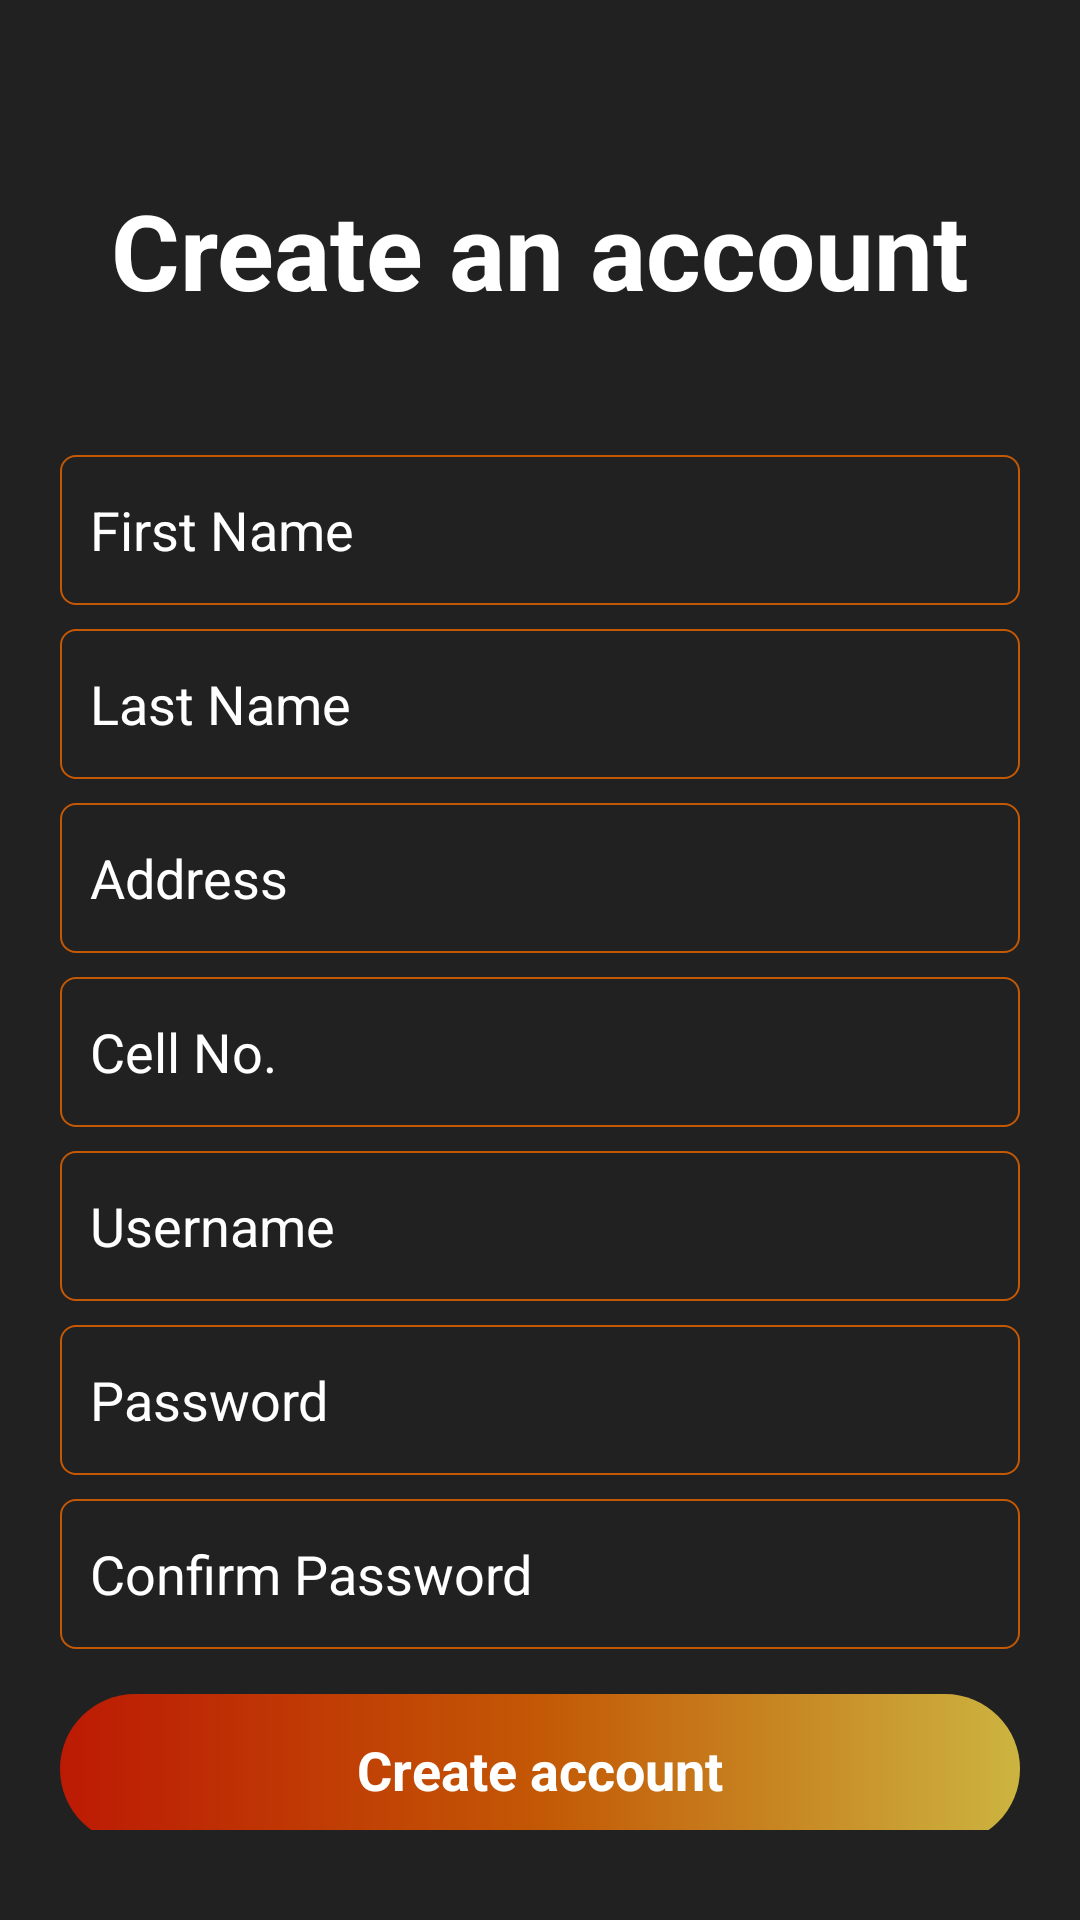

Layout XML and referenced resources for this Android screen:
<!-- AndroidManifest.xml: application theme Theme.OnlineHardwareOrderingApp -->
<!-- res/layout/activity_sign_up.xml -->
<?xml version="1.0" encoding="utf-8"?>
<androidx.constraintlayout.widget.ConstraintLayout xmlns:android="http://schemas.android.com/apk/res/android"
    xmlns:app="http://schemas.android.com/apk/res-auto"
    xmlns:tools="http://schemas.android.com/tools"
    android:layout_width="match_parent"
    android:layout_height="match_parent"
    android:background="@drawable/black_container_bg"
    tools:context=".activities.SignUpActivity">

    <ImageView
        android:id="@+id/sign_up_back_btn"
        android:layout_width="0dp"
        android:layout_height="wrap_content"
        android:layout_marginStart="30dp"
        android:layout_marginTop="30dp"
        android:layout_marginEnd="300dp"
        android:layout_marginBottom="30dp"
        android:scaleType="fitStart"
        app:layout_constraintBottom_toTopOf="@+id/textView5"
        app:layout_constraintEnd_toEndOf="parent"
        app:layout_constraintStart_toStartOf="parent"
        app:layout_constraintTop_toTopOf="parent"
        app:srcCompat="@drawable/ic_baseline_arrow_back_ios_24" />

    <TextView
        android:id="@+id/textView5"
        android:layout_width="0dp"
        android:layout_height="wrap_content"
        android:layout_marginStart="30dp"
        android:layout_marginEnd="30dp"
        android:layout_marginBottom="15dp"
        android:text="Create an account"
        android:textAlignment="center"
        android:textColor="@color/white"
        android:textSize="35dp"
        android:textStyle="bold"
        app:layout_constraintBottom_toTopOf="@+id/linearLayout4"
        app:layout_constraintEnd_toEndOf="parent"
        app:layout_constraintStart_toStartOf="parent"
        app:layout_constraintTop_toBottomOf="@+id/sign_up_back_btn" />

    <LinearLayout
        android:id="@+id/linearLayout4"
        android:layout_width="match_parent"
        android:layout_height="0dp"
        android:layout_marginTop="10dp"
        android:layout_marginBottom="10dp"
        android:orientation="vertical"
        android:padding="20dp"
        app:layout_constraintBottom_toBottomOf="parent"
        app:layout_constraintEnd_toEndOf="parent"
        app:layout_constraintStart_toStartOf="parent"
        app:layout_constraintTop_toBottomOf="@+id/textView5">


        <androidx.constraintlayout.widget.ConstraintLayout
            android:layout_width="match_parent"
            android:layout_height="50dp"
            android:layout_marginBottom="8dp"
            android:background="@drawable/input_line_stroke"
            android:padding="10dp">

            <EditText
                android:id="@+id/editTextFirstName"
                android:layout_width="match_parent"
                android:layout_height="0dp"
                android:background="@null"
                android:ems="10"
                android:hint="First Name"
                android:inputType="textPersonName"
                android:textColor="@color/white"
                android:textColorHint="@color/white"
                app:layout_constraintBottom_toBottomOf="parent"
                app:layout_constraintEnd_toEndOf="parent"
                app:layout_constraintStart_toStartOf="parent"
                app:layout_constraintTop_toTopOf="parent" />
        </androidx.constraintlayout.widget.ConstraintLayout>

        <androidx.constraintlayout.widget.ConstraintLayout
            android:layout_width="match_parent"
            android:layout_height="50dp"
            android:layout_marginBottom="8dp"
            android:background="@drawable/input_line_stroke"
            android:padding="10dp">

            <EditText
                android:id="@+id/editTextLastName"
                android:layout_width="match_parent"
                android:layout_height="0dp"
                android:background="@null"
                android:ems="10"
                android:hint="Last Name"
                android:inputType="textPersonName"
                android:textColor="@color/white"
                android:textColorHint="@color/white"
                app:layout_constraintBottom_toBottomOf="parent"
                app:layout_constraintEnd_toEndOf="parent"
                app:layout_constraintStart_toStartOf="parent"
                app:layout_constraintTop_toTopOf="parent" />

        </androidx.constraintlayout.widget.ConstraintLayout>

        <androidx.constraintlayout.widget.ConstraintLayout
            android:layout_width="match_parent"
            android:layout_height="50dp"
            android:layout_marginBottom="8dp"
            android:background="@drawable/input_line_stroke"
            android:padding="10dp">

            <EditText
                android:id="@+id/editTextAddress"
                android:layout_width="match_parent"
                android:layout_height="0dp"
                android:background="@null"
                android:ems="10"
                android:hint="Address"
                android:inputType="textPersonName"
                android:textColor="@color/white"
                android:textColorHint="@color/white"
                app:layout_constraintBottom_toBottomOf="parent"
                app:layout_constraintEnd_toEndOf="parent"
                app:layout_constraintStart_toStartOf="parent"
                app:layout_constraintTop_toTopOf="parent" />

        </androidx.constraintlayout.widget.ConstraintLayout>

        <androidx.constraintlayout.widget.ConstraintLayout
            android:layout_width="match_parent"
            android:layout_height="50dp"
            android:layout_marginBottom="8dp"
            android:background="@drawable/input_line_stroke"
            android:padding="10dp">

            <EditText
                android:id="@+id/editTextCellNo"
                android:layout_width="match_parent"
                android:layout_height="0dp"
                android:background="@null"
                android:ems="10"
                android:hint="Cell No."
                android:inputType="number"
                android:textColor="@color/white"
                android:textColorHint="@color/white"
                app:layout_constraintBottom_toBottomOf="parent"
                app:layout_constraintEnd_toEndOf="parent"
                app:layout_constraintStart_toStartOf="parent"
                app:layout_constraintTop_toTopOf="parent" />

        </androidx.constraintlayout.widget.ConstraintLayout>

        <androidx.constraintlayout.widget.ConstraintLayout
            android:layout_width="match_parent"
            android:layout_height="50dp"
            android:layout_marginBottom="8dp"
            android:background="@drawable/input_line_stroke"
            android:padding="10dp">

            <EditText
                android:id="@+id/editTextUsername"
                android:layout_width="match_parent"
                android:layout_height="0dp"
                android:background="@null"
                android:ems="10"
                android:hint="Username"
                android:inputType="text"
                android:textColor="@color/white"
                android:textColorHint="@color/white"
                app:layout_constraintBottom_toBottomOf="parent"
                app:layout_constraintEnd_toEndOf="parent"
                app:layout_constraintStart_toStartOf="parent"
                app:layout_constraintTop_toTopOf="parent" />

        </androidx.constraintlayout.widget.ConstraintLayout>

        <androidx.constraintlayout.widget.ConstraintLayout
            android:layout_width="match_parent"
            android:layout_height="50dp"
            android:layout_marginBottom="8dp"
            android:background="@drawable/input_line_stroke"
            android:padding="10dp">

            <EditText
                android:id="@+id/editTextPassword"
                android:layout_width="match_parent"
                android:layout_height="0dp"
                android:background="@null"
                android:ems="10"
                android:hint="Password"
                android:inputType="textPassword"
                android:textColor="@color/white"
                android:textColorHint="@color/white"
                app:layout_constraintBottom_toBottomOf="parent"
                app:layout_constraintEnd_toEndOf="parent"
                app:layout_constraintStart_toStartOf="parent"
                app:layout_constraintTop_toTopOf="parent" />

        </androidx.constraintlayout.widget.ConstraintLayout>

        <androidx.constraintlayout.widget.ConstraintLayout
            android:layout_width="match_parent"
            android:layout_height="50dp"
            android:background="@drawable/input_line_stroke"
            android:padding="10dp">

            <EditText
                android:id="@+id/editTextConfirmPassword"
                android:layout_width="match_parent"
                android:layout_height="0dp"
                android:background="@null"
                android:ems="10"
                android:hint="Confirm Password"
                android:inputType="textPassword"
                android:textColor="@color/white"
                android:textColorHint="@color/white"
                app:layout_constraintBottom_toBottomOf="parent"
                app:layout_constraintEnd_toEndOf="parent"
                app:layout_constraintStart_toStartOf="parent"
                app:layout_constraintTop_toTopOf="parent" />

        </androidx.constraintlayout.widget.ConstraintLayout>

        <androidx.constraintlayout.widget.ConstraintLayout
            android:id="@+id/signupBtn"
            android:layout_width="match_parent"
            android:layout_height="50dp"
            android:layout_marginTop="15dp"
            android:background="@drawable/search_btn">

            <TextView
                android:id="@+id/sign_up_btn_textview"
                android:layout_width="wrap_content"
                android:layout_height="wrap_content"
                android:text="Create account"
                android:textColor="@color/white"
                android:textSize="18dp"
                android:textStyle="bold"
                app:layout_constraintBottom_toBottomOf="parent"
                app:layout_constraintEnd_toEndOf="parent"
                app:layout_constraintStart_toStartOf="parent"
                app:layout_constraintTop_toTopOf="parent" />
        </androidx.constraintlayout.widget.ConstraintLayout>
    </LinearLayout>
</androidx.constraintlayout.widget.ConstraintLayout>
<!-- resources referenced by this layout -->
<resources>
  <color name="white">#FFFFFFFF</color>
  <!-- drawable black_container_bg (drawable) -->
  <?xml version="1.0" encoding="utf-8"?>
  <selector xmlns:android="http://schemas.android.com/apk/res/android">
      <item>
          <shape android:shape="rectangle" >
              <solid android:color="@color/app_black"/>
          </shape>
      </item>
  </selector>
  <!-- drawable input_line_stroke (drawable) -->
  <?xml version="1.0" encoding="utf-8"?>
  <selector xmlns:android="http://schemas.android.com/apk/res/android">
      <item>
          <shape android:shape="rectangle">
              <stroke android:color="#c35805" android:width="0.8dp"/>
              <corners android:radius="5dp"/>
              <solid android:color="@color/app_black"/>
          </shape>
      </item>
  </selector>
  <!-- drawable search_btn (drawable) -->
  <?xml version="1.0" encoding="utf-8"?>
  <selector xmlns:android="http://schemas.android.com/apk/res/android">
      <item>
          <shape android:shape="rectangle">
              <corners android:radius="80dp"/>
              <gradient
                  android:startColor="#bc1a04"
                  android:centerColor="#c35805"
                  android:endColor="#ccb440"/>
          </shape>
      </item>
  </selector>
  <style name="Theme.OnlineHardwareOrderingApp" parent="Theme.MaterialComponents.DayNight.DarkActionBar">
          
          <item name="colorPrimary">@color/app_black</item>
          <item name="colorPrimaryVariant">#c35805</item>
          <item name="colorOnPrimary">@color/white</item>
          
          <item name="colorSecondary">#c35805</item>
          <item name="colorSecondaryVariant">@color/teal_700</item>
          <item name="colorOnSecondary">@color/black</item>
          
          <item name="android:statusBarColor" tools:targetApi="l">?attr/colorPrimaryVariant</item>
          
          <item name="windowActionBar">false</item>
          <item name="windowNoTitle">true</item>
      </style>
  <color name="app_black">#212121</color>
  <color name="teal_700">#FF018786</color>
  <color name="black">#FF000000</color>
</resources>
